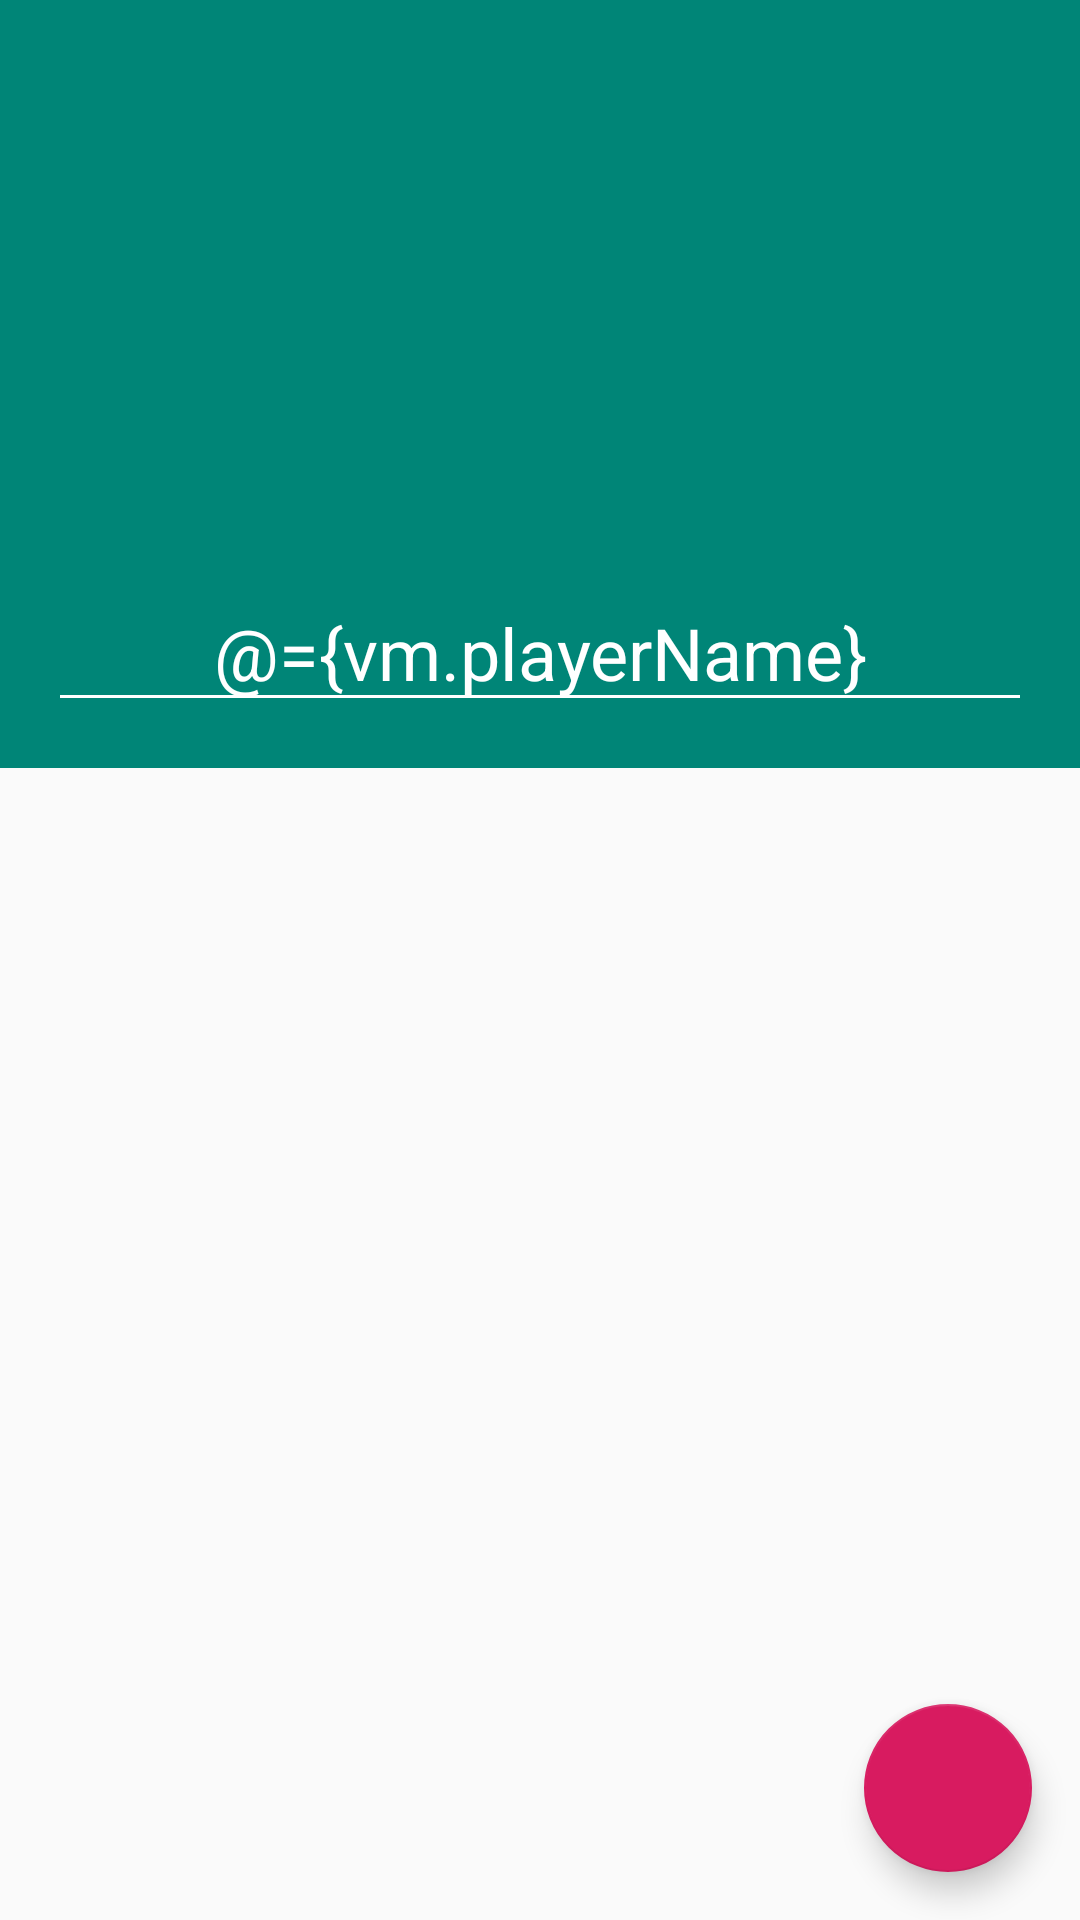

Write the Android layout XML for this screen, with the resource values it uses.
<!-- AndroidManifest.xml: application theme AppTheme -->
<!-- res/layout/player_creation_fragment.xml -->
<?xml version="1.0" encoding="utf-8"?>
<layout xmlns:android="http://schemas.android.com/apk/res/android"
    xmlns:app="http://schemas.android.com/apk/res-auto"
    xmlns:tools="http://schemas.android.com/tools">


    <data>
        <variable
            name="vm"
            type="es.iessaladillo.pedrojoya.stroop.ui.player.playerCreation.PlayerCreationViewModel" />


    </data>


    <androidx.constraintlayout.widget.ConstraintLayout
        android:layout_width="match_parent"
        android:layout_height="match_parent">


        <androidx.constraintlayout.widget.ConstraintLayout
            android:id="@+id/main_header"
            android:layout_width="match_parent"
            android:layout_height="@dimen/main_header_height"
            android:background="@color/primary"
            app:layout_constraintEnd_toEndOf="parent"
            app:layout_constraintHorizontal_bias="0.0"
            app:layout_constraintStart_toStartOf="parent"
            app:layout_constraintTop_toTopOf="parent">

            <androidx.appcompat.widget.Toolbar
                android:id="@+id/toolbar"
                android:layout_width="match_parent"
                android:layout_height="?attr/actionBarSize"
                android:background="@android:color/transparent"
                android:elevation="@dimen/main_toolbar_elevation"
                android:theme="@style/AppTheme.AppBarOverlay"

                app:layout_constraintEnd_toEndOf="parent"
                app:layout_constraintStart_toStartOf="parent"
                app:layout_constraintTop_toTopOf="parent"
                app:popupTheme="@style/AppTheme.PopupOverlay" />


            <ImageView
                android:id="@+id/dashboard_imgHeader"
                android:layout_width="@dimen/main_avatar_size"
                android:layout_height="0dp"
                android:contentDescription="@string/dashboard_imgPlay"
                setResource="@{vm.avatarSelected}"
                tools:src="@drawable/logo"
                app:layout_constraintBottom_toBottomOf="parent"
                app:layout_constraintDimensionRatio="h,1:1"
                app:layout_constraintEnd_toEndOf="parent"
                app:layout_constraintHorizontal_bias="0.498"
                app:layout_constraintStart_toStartOf="parent"
                app:layout_constraintTop_toBottomOf="@+id/toolbar"
                app:layout_constraintVertical_bias="0.23" />

            <EditText
                android:id="@+id/playerCreation_edtHeader"
                android:layout_width="0dp"
                android:layout_height="wrap_content"
                android:layout_marginHorizontal="@dimen/main_margin_2x"
                android:backgroundTint="@color/white"
                android:gravity="center"
                android:hint="@string/player_creation_hint"
                android:singleLine="true"
                android:textColorHint="@color/whiteHint"
                android:text="@={vm.playerName}"
                android:imeOptions="actionDone"
                android:textColor="@color/white"
                android:textSize="@dimen/main_textSize_3x"
                app:layout_constraintBottom_toBottomOf="parent"
                app:layout_constraintEnd_toEndOf="parent"
                app:layout_constraintStart_toStartOf="parent"
                app:layout_constraintTop_toBottomOf="@+id/dashboard_imgHeader" />

        </androidx.constraintlayout.widget.ConstraintLayout>

        <androidx.recyclerview.widget.RecyclerView
            android:id="@+id/rcl_playerCreation"
            android:layout_width="0dp"
            android:layout_height="0dp"
            android:layout_margin="@dimen/main_margin_1x"
            app:layout_constraintBottom_toBottomOf="parent"
            app:layout_constraintEnd_toEndOf="parent"
            app:layout_constraintStart_toStartOf="parent"
            app:layout_constraintTop_toBottomOf="@+id/main_header" />


        <com.google.android.material.floatingactionbutton.FloatingActionButton
            android:id="@+id/btn_playerCreation_save_player"
            android:layout_width="wrap_content"
            android:layout_height="wrap_content"
            android:layout_margin="@dimen/main_margin_2x"
            android:src="@drawable/ic_save_black_24dp"
            android:tint="@color/white"
            android:enabled="@{vm.valid}"
            android:onClick="@{() -> vm.createPlayer() }"
            app:layout_constraintBottom_toBottomOf="parent"
            app:layout_constraintEnd_toEndOf="parent" />

    </androidx.constraintlayout.widget.ConstraintLayout>

</layout>
<!-- resources referenced by this layout -->
<resources>
  <color name="primary">#008577</color>
  <color name="white">#FFFFFF</color>
  <color name="whiteHint">#88FFFFFF</color>
  <dimen name="main_avatar_size">96dp</dimen>
  <dimen name="main_header_height">256dp</dimen>
  <dimen name="main_margin_1x">8dp</dimen>
  <dimen name="main_margin_2x">16dp</dimen>
  <dimen name="main_textSize_3x" tools:ignore="UnusedResources">24sp</dimen>
  <dimen name="main_toolbar_elevation">8dp</dimen>
  <string name="dashboard_imgPlay">Play</string>
  <string name="player_creation_hint">(nickname)</string>
  <style name="AppTheme.AppBarOverlay" parent="ThemeOverlay.AppCompat.Dark.ActionBar" />
  <style name="AppTheme.PopupOverlay" parent="ThemeOverlay.AppCompat.Light" />
  <style name="AppTheme" parent="Theme.AppCompat.Light.DarkActionBar">
          <item name="colorPrimary">@color/primary</item>
          <item name="colorPrimaryDark">@color/primaryDark</item>
          <item name="colorAccent">@color/accent</item>
      </style>
  <color name="primaryDark">#00574B</color>
  <color name="accent">#D81B60</color>
</resources>
